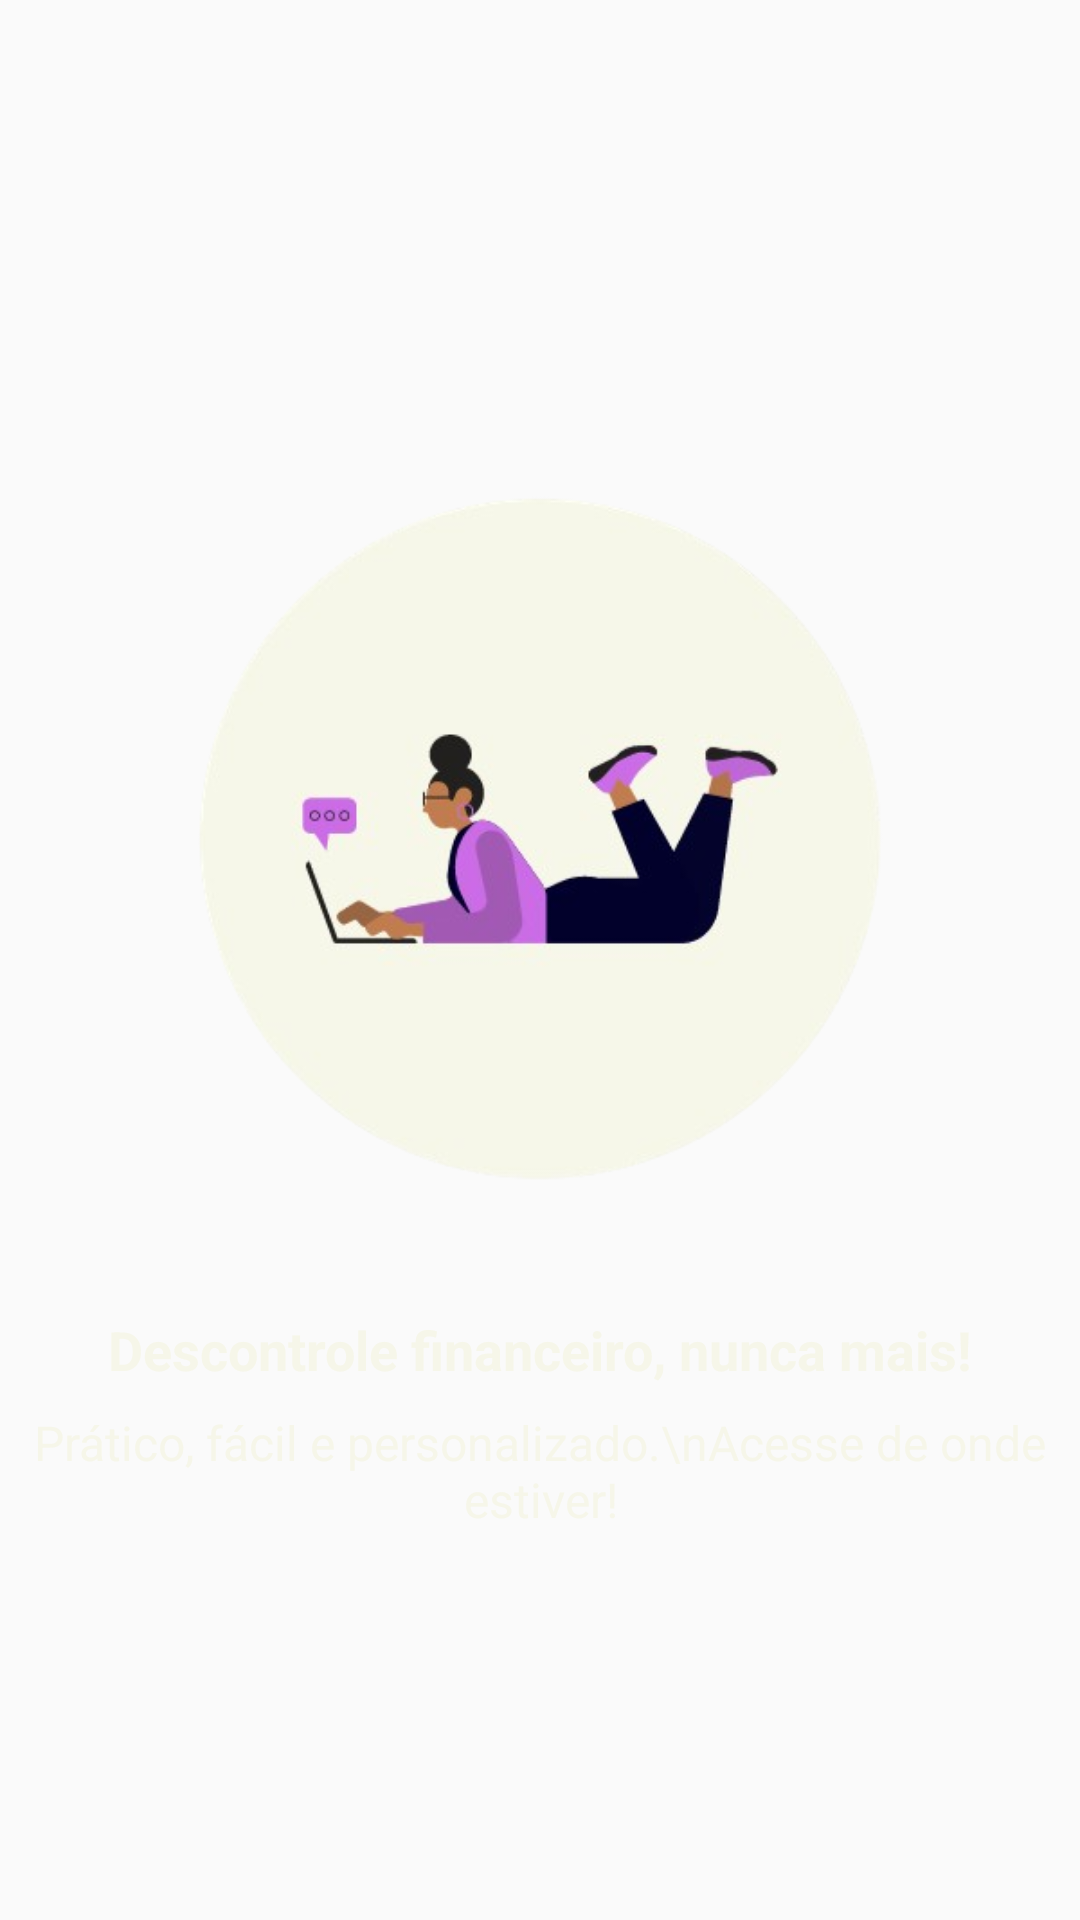

Produce the Android XML layout that renders to this screen, including the resource entries it uses.
<!-- AndroidManifest.xml: application theme AppTheme -->
<!-- res/layout/intro_3.xml -->
<?xml version="1.0" encoding="utf-8"?>
<androidx.constraintlayout.widget.ConstraintLayout xmlns:android="http://schemas.android.com/apk/res/android"
    xmlns:app="http://schemas.android.com/apk/res-auto"
    xmlns:tools="http://schemas.android.com/tools"
    android:layout_width="match_parent"
    android:layout_height="match_parent">

    <ImageView
        android:id="@+id/imageView"
        android:layout_width="300dp"
        android:layout_height="300dp"
        android:layout_marginBottom="8dp"
        app:layout_constraintBottom_toTopOf="@+id/textView"
        app:layout_constraintEnd_toEndOf="parent"
        app:layout_constraintStart_toStartOf="parent"
        app:layout_constraintTop_toTopOf="parent"
        app:layout_constraintVertical_chainStyle="packed"
        app:srcCompat="@drawable/tres" />

    <TextView
        android:id="@+id/textView"
        android:layout_width="wrap_content"
        android:layout_height="wrap_content"
        android:layout_marginBottom="8dp"
        android:text="Descontrole financeiro, nunca mais!"
        android:textSize="18sp"
        android:textStyle="bold"
        android:textColor="@color/bg_light_gray"
        app:layout_constraintBottom_toTopOf="@+id/textView2"
        app:layout_constraintEnd_toEndOf="parent"
        app:layout_constraintStart_toStartOf="parent"
        app:layout_constraintTop_toBottomOf="@+id/imageView" />

    <TextView
        android:id="@+id/textView2"
        android:layout_width="wrap_content"
        android:layout_height="wrap_content"
        android:text="Prático, fácil e personalizado.\nAcesse de onde estiver!"
        android:textSize="16sp"
        android:textColor="@color/bg_light_gray"
        android:gravity="center"
        app:layout_constraintBottom_toBottomOf="parent"
        app:layout_constraintEnd_toEndOf="parent"
        app:layout_constraintHorizontal_bias="0.5"
        app:layout_constraintStart_toStartOf="parent"
        app:layout_constraintTop_toBottomOf="@+id/textView" />
</androidx.constraintlayout.widget.ConstraintLayout>
<!-- resources referenced by this layout -->
<resources>
  <color name="bg_light_gray">#F6F6E9</color>
  <!-- drawable tres: png bitmap (drawable, 68646 bytes) -->
  <style name="AppTheme" parent="Theme.AppCompat.Light.DarkActionBar">
          
          <item name="windowActionBar">false</item>
          <item name="windowNoTitle">true</item>
          <item name="colorPrimary">@color/colorPrimary</item>
          <item name="colorPrimaryDark">@color/colorPrimaryDark</item>
          <item name="colorAccent">@color/colorAccent</item>
      </style>
  <color name="colorPrimary">#008577</color>
  <color name="colorPrimaryDark">#00574B</color>
  <color name="colorAccent">#D81B60</color>
</resources>
